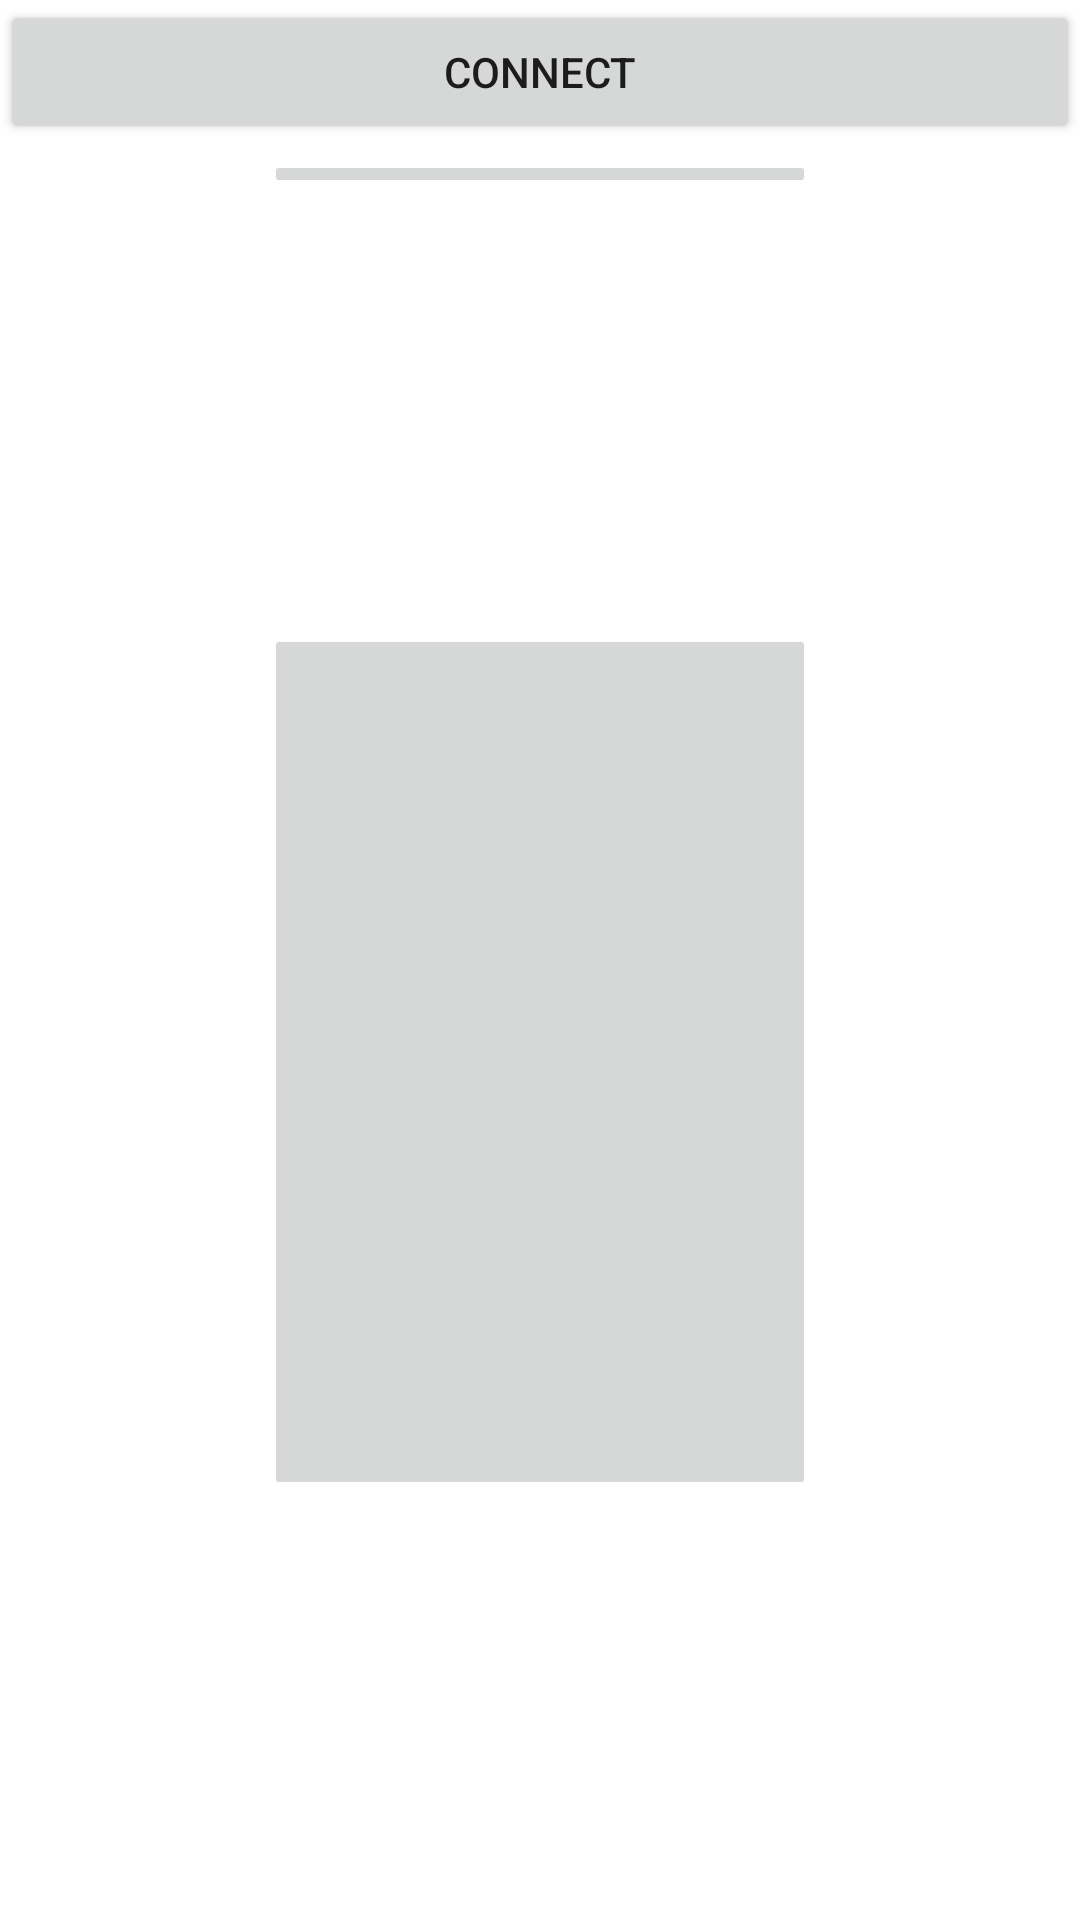

The Android layout XML behind this screen, and the referenced resources:
<!-- AndroidManifest.xml: application theme Theme.Motherload2 -->
<!-- res/layout/activity_main.xml -->
<?xml version="1.0" encoding="utf-8"?>
<androidx.constraintlayout.widget.ConstraintLayout xmlns:android="http://schemas.android.com/apk/res/android"
    xmlns:app="http://schemas.android.com/apk/res-auto"
    xmlns:tools="http://schemas.android.com/tools"
    android:layout_width="match_parent"
    android:layout_height="match_parent"
    tools:context="com.example.motherload2.View.MainActivity">

    <LinearLayout
        android:layout_width="match_parent"
        android:layout_height="match_parent"
        android:orientation="vertical">

        <Button
            android:id="@+id/Connect"
            android:layout_width="match_parent"
            android:layout_height="wrap_content"
            android:text="Connect" />

        <ImageButton
            android:id="@+id/Fr"
            android:layout_width="match_parent"
            android:layout_height="wrap_content"
            android:adjustViewBounds="true"
            android:scaleType="center"
            android:scaleX="0.5"
            android:scaleY="0.5"
            android:src="@drawable/fr" />

        <ImageButton
            android:id="@+id/En"
            android:layout_width="match_parent"
            android:layout_height="match_parent"
            android:scaleType="fitCenter"
            android:src="@drawable/en"
            android:scaleX="0.5"
            android:scaleY="0.5"/>
    </LinearLayout>
</androidx.constraintlayout.widget.ConstraintLayout>
<!-- resources referenced by this layout -->
<resources>
  <style name="Theme.Motherload2" parent="Theme.MaterialComponents.DayNight.DarkActionBar">
          
          <item name="colorPrimary">@color/purple_500</item>
          <item name="colorPrimaryVariant">@color/purple_700</item>
          <item name="colorOnPrimary">@color/white</item>
          
          <item name="colorSecondary">@color/teal_200</item>
          <item name="colorSecondaryVariant">@color/teal_700</item>
          <item name="colorOnSecondary">@color/black</item>
          
          <item name="android:statusBarColor">?attr/colorPrimaryVariant</item>
          
      </style>
  <!-- not gathered from this repository: default colours our renderer supplied (Android Studio template values) -->
  <color name="purple_500">#FF6200EE</color>
  <color name="purple_700">#FF3700B3</color>
  <color name="teal_200">#FF03DAC5</color>
  <color name="teal_700">#FF018786</color>
  <color name="black">#FF000000</color>
  <color name="white">#FFFFFFFF</color>
</resources>
